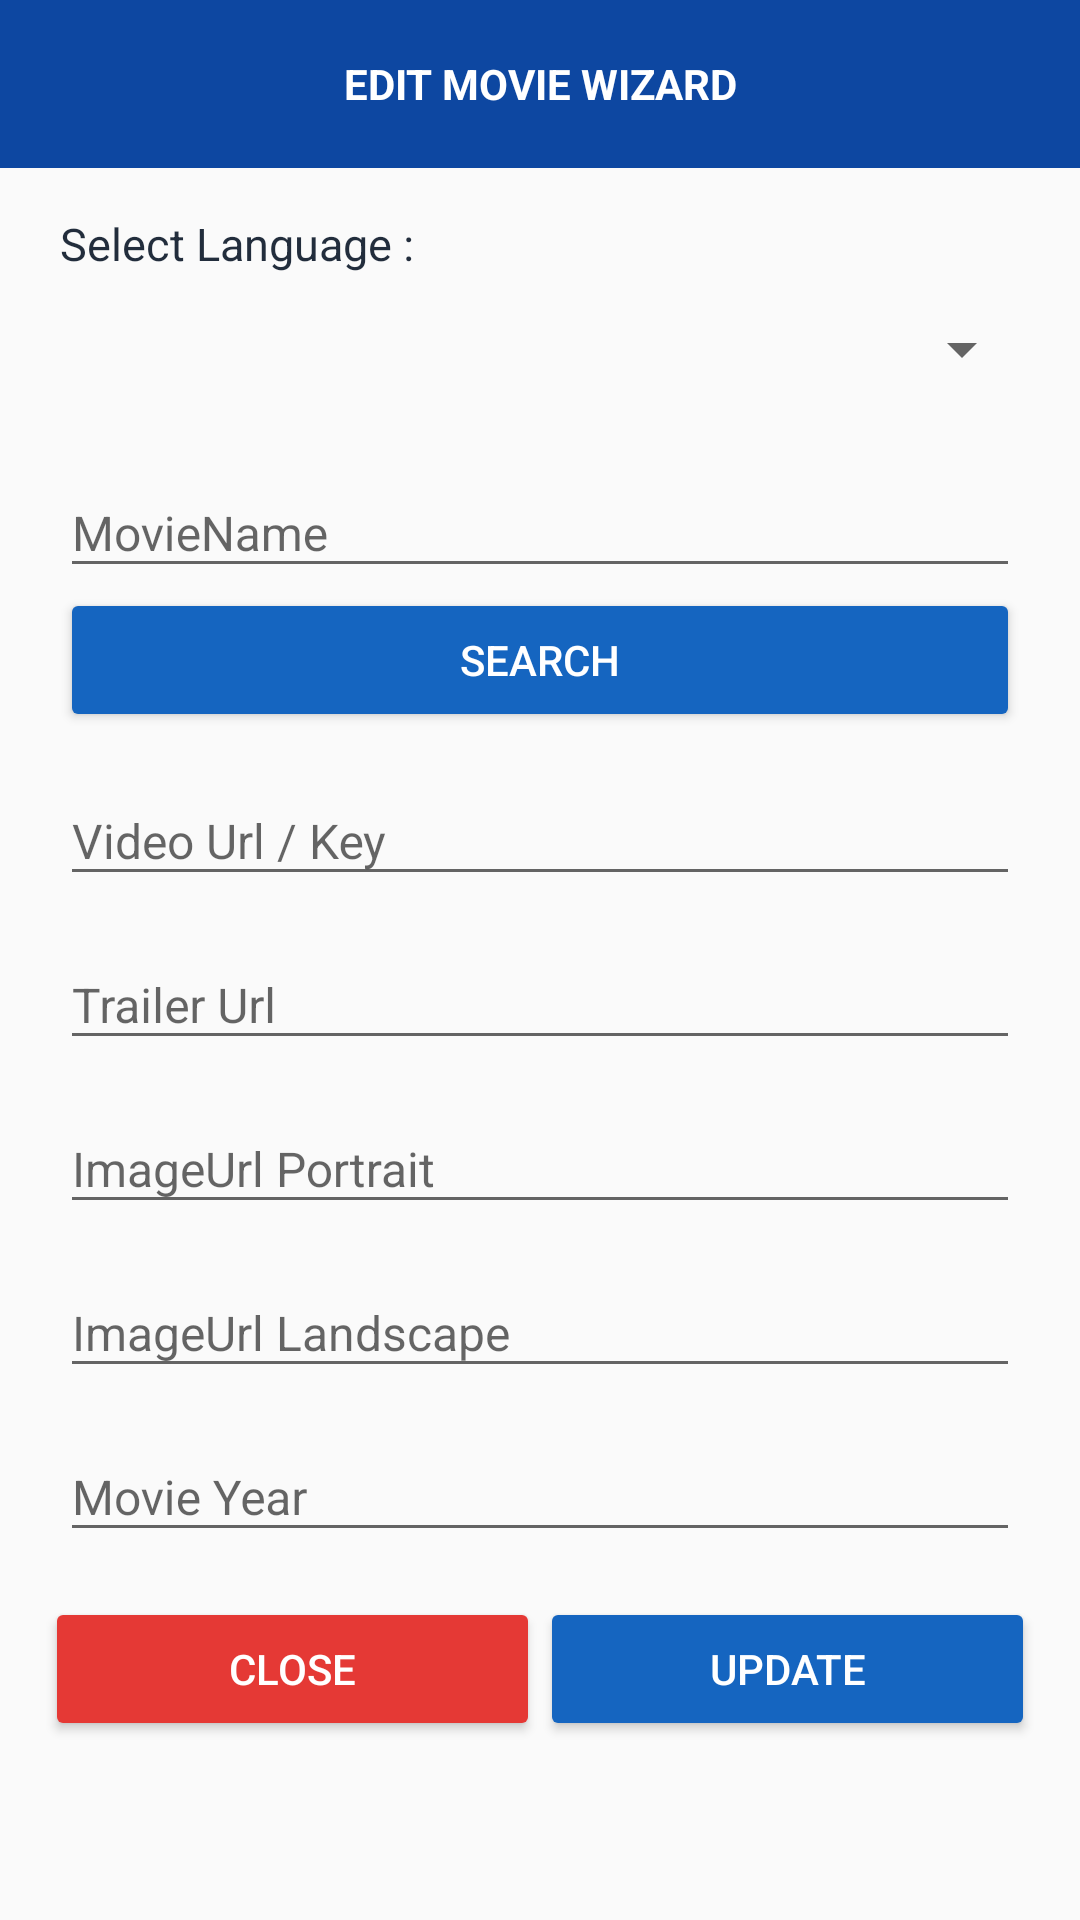

Layout XML and referenced resources for this Android screen:
<!-- AndroidManifest.xml: application theme AppTheme -->
<!-- res/layout/dialog_edit_movie.xml -->
<?xml version="1.0" encoding="utf-8"?>
<LinearLayout xmlns:android="http://schemas.android.com/apk/res/android"
    xmlns:app="http://schemas.android.com/apk/res-auto"
    android:layout_width="match_parent"
    android:layout_height="wrap_content"
    android:orientation="vertical">

    <LinearLayout
        android:layout_width="match_parent"
        android:layout_height="?attr/actionBarSize"
        android:background="@color/blue_900"
        android:gravity="center"
        android:orientation="vertical">

        <TextView
            android:layout_width="wrap_content"
            android:layout_height="wrap_content"
            android:layout_gravity="center"
            android:gravity="center"
            android:padding="10dp"
            android:text="EDIT MOVIE WIZARD"
            android:textColor="@android:color/white"
            android:textStyle="bold" />
    </LinearLayout>


    <LinearLayout
        android:id="@+id/editDetailsLayout"
        android:layout_width="match_parent"
        android:layout_height="wrap_content"
        android:layout_below="@+id/toolbar"
        android:orientation="vertical"
        android:paddingStart="20dp"
        android:paddingTop="15dp"
        android:paddingEnd="20dp">

        <TextView
            android:layout_width="wrap_content"
            android:layout_height="wrap_content"
            android:text="Select Language :"
            android:textColor="@color/grey_80"
            android:textSize="15sp"
            >

        </TextView>
        <Spinner
            android:id="@+id/languageSpinner"
            android:layout_width="match_parent"
            android:layout_height="50dp"
            android:layout_gravity="center"
            android:layout_marginStart="-5dp"
            android:layout_marginEnd="-5dp">

        </Spinner>
        <com.google.android.material.textfield.TextInputLayout
            android:layout_width="match_parent"
            android:layout_height="wrap_content"
            android:layout_marginTop="5dp">

            <com.google.android.material.textfield.TextInputEditText
                android:id="@+id/movieName"
                android:layout_width="match_parent"
                android:layout_height="wrap_content"
                android:hint="MovieName"
                android:inputType="text"
                android:maxLines="1"
                android:singleLine="true"
                android:textColorHint="@color/grey_40"
                android:textSize="16sp">


            </com.google.android.material.textfield.TextInputEditText>

        </com.google.android.material.textfield.TextInputLayout>

        <Button
            android:id="@+id/searchButton"
            android:layout_width="match_parent"
            android:layout_height="wrap_content"
            android:backgroundTint="@color/blue_800"
            android:text="SEARCH"
            android:textColor="@android:color/white"
            android:visibility="visible" />


        <com.google.android.material.textfield.TextInputLayout
            android:layout_width="match_parent"
            android:layout_height="match_parent"
            android:layout_marginTop="5dp">

            <com.google.android.material.textfield.TextInputEditText
                android:id="@+id/videoUrl"
                android:layout_width="match_parent"
                android:layout_height="match_parent"
                android:hint="Video Url / Key"
                android:inputType="textUri"
                android:maxLines="1"
                android:singleLine="true"
                android:textSize="16sp" />

        </com.google.android.material.textfield.TextInputLayout>

        <com.google.android.material.textfield.TextInputLayout
            android:layout_width="match_parent"
            android:layout_height="match_parent"
            android:layout_marginTop="5dp">

            <com.google.android.material.textfield.TextInputEditText
                android:id="@+id/trailerUrl"
                android:layout_width="match_parent"
                android:layout_height="match_parent"
                android:hint="Trailer Url"
                android:inputType="textUri"
                android:maxLines="1"
                android:singleLine="true"
                android:textSize="16sp" />

        </com.google.android.material.textfield.TextInputLayout>
        <com.google.android.material.textfield.TextInputLayout
            android:layout_width="match_parent"
            android:layout_height="match_parent"
            android:layout_marginTop="5dp">

            <com.google.android.material.textfield.TextInputEditText
                android:id="@+id/imageUrlP"
                android:layout_width="match_parent"
                android:layout_height="match_parent"
                android:hint="ImageUrl Portrait"
                android:inputType="textUri"
                android:maxLines="1"
                android:singleLine="true"
                android:textSize="16sp" />

        </com.google.android.material.textfield.TextInputLayout>
        <com.google.android.material.textfield.TextInputLayout
            android:layout_width="match_parent"
            android:layout_height="match_parent"
            android:layout_marginTop="5dp">

            <com.google.android.material.textfield.TextInputEditText
                android:id="@+id/imageUrlL"
                android:layout_width="match_parent"
                android:layout_height="match_parent"
                android:hint="ImageUrl Landscape"
                android:inputType="textUri"
                android:maxLines="1"
                android:singleLine="true"
                android:textSize="16sp" />

        </com.google.android.material.textfield.TextInputLayout>
        <com.google.android.material.textfield.TextInputLayout
            android:layout_width="match_parent"
            android:layout_height="match_parent"
            android:layout_marginTop="5dp">

            <com.google.android.material.textfield.TextInputEditText
                android:id="@+id/movieYear"
                android:layout_width="match_parent"
                android:layout_height="match_parent"
                android:hint="Movie Year"
                android:inputType="textUri"
                android:maxLines="1"
                android:singleLine="true"
                android:textSize="16sp" />

        </com.google.android.material.textfield.TextInputLayout>



    </LinearLayout>


    <LinearLayout
        android:id="@+id/buttonsLayout"
        android:layout_width="match_parent"
        android:layout_height="0dp"
        android:layout_margin="15dp"
        android:layout_weight="2"
        android:orientation="horizontal">

        <Button
            android:id="@+id/cancelBtn"
            android:layout_width="wrap_content"
            android:layout_height="wrap_content"
            android:layout_weight="1"
            android:backgroundTint="@color/red_600"
            android:text="CLOSE"
            android:textColor="@android:color/white" />

        <Button
            android:id="@+id/finish"
            android:layout_width="wrap_content"
            android:layout_height="wrap_content"
            android:layout_weight="1"
            android:backgroundTint="@color/blue_800"
            android:text="UPDATE"
            android:textColor="@android:color/white"
            android:visibility="visible" />

        <ProgressBar
            android:id="@+id/progress_bar"
            android:layout_width="wrap_content"
            android:layout_height="40dp"
            android:layout_gravity="center"
            android:layout_weight="1"
            android:visibility="gone" />
    </LinearLayout>

</LinearLayout>
<!-- resources referenced by this layout -->
<resources>
  <color name="blue_800">#1565C0</color>
  <color name="blue_900">#0D47A1</color>
  <color name="grey_40">#999999</color>
  <color name="grey_80">#E2061223</color>
  <color name="red_600">#E53935</color>
  <style name="AppTheme" parent="BaseTheme" />
  <style name="BaseTheme" parent="Theme.AppCompat.Light.NoActionBar">
          
          <item name="colorPrimary">@color/colorPrimary</item>
          <item name="colorPrimaryDark">@color/colorPrimaryDark</item>
          <item name="colorAccent">@color/indigo_800</item>
          <item name="windowActionModeOverlay">true</item>
          <item name="android:actionModeBackground">@color/blue_grey_600</item>
      </style>
  <color name="colorPrimary">#130780</color>
  <color name="colorPrimaryDark">#000000</color>
  <color name="indigo_800">#283593</color>
  <color name="blue_grey_600">#546E7A</color>
</resources>
